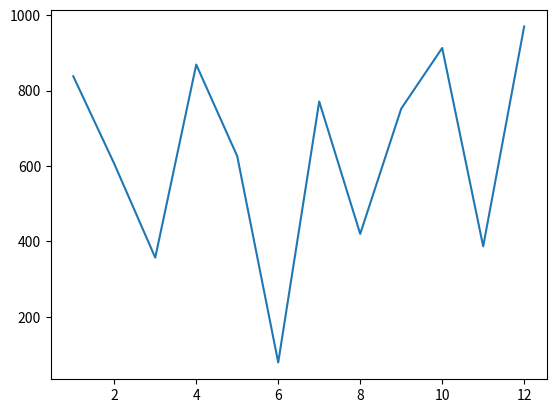

Write Python code to recreate this figure.
# Add your code below:
from matplotlib import pyplot as plt

import random

numbers_a = range(1, 13)

numbers_b = random.sample(range(1000), 12)

plt.plot(numbers_a, numbers_b)

plt.show()
